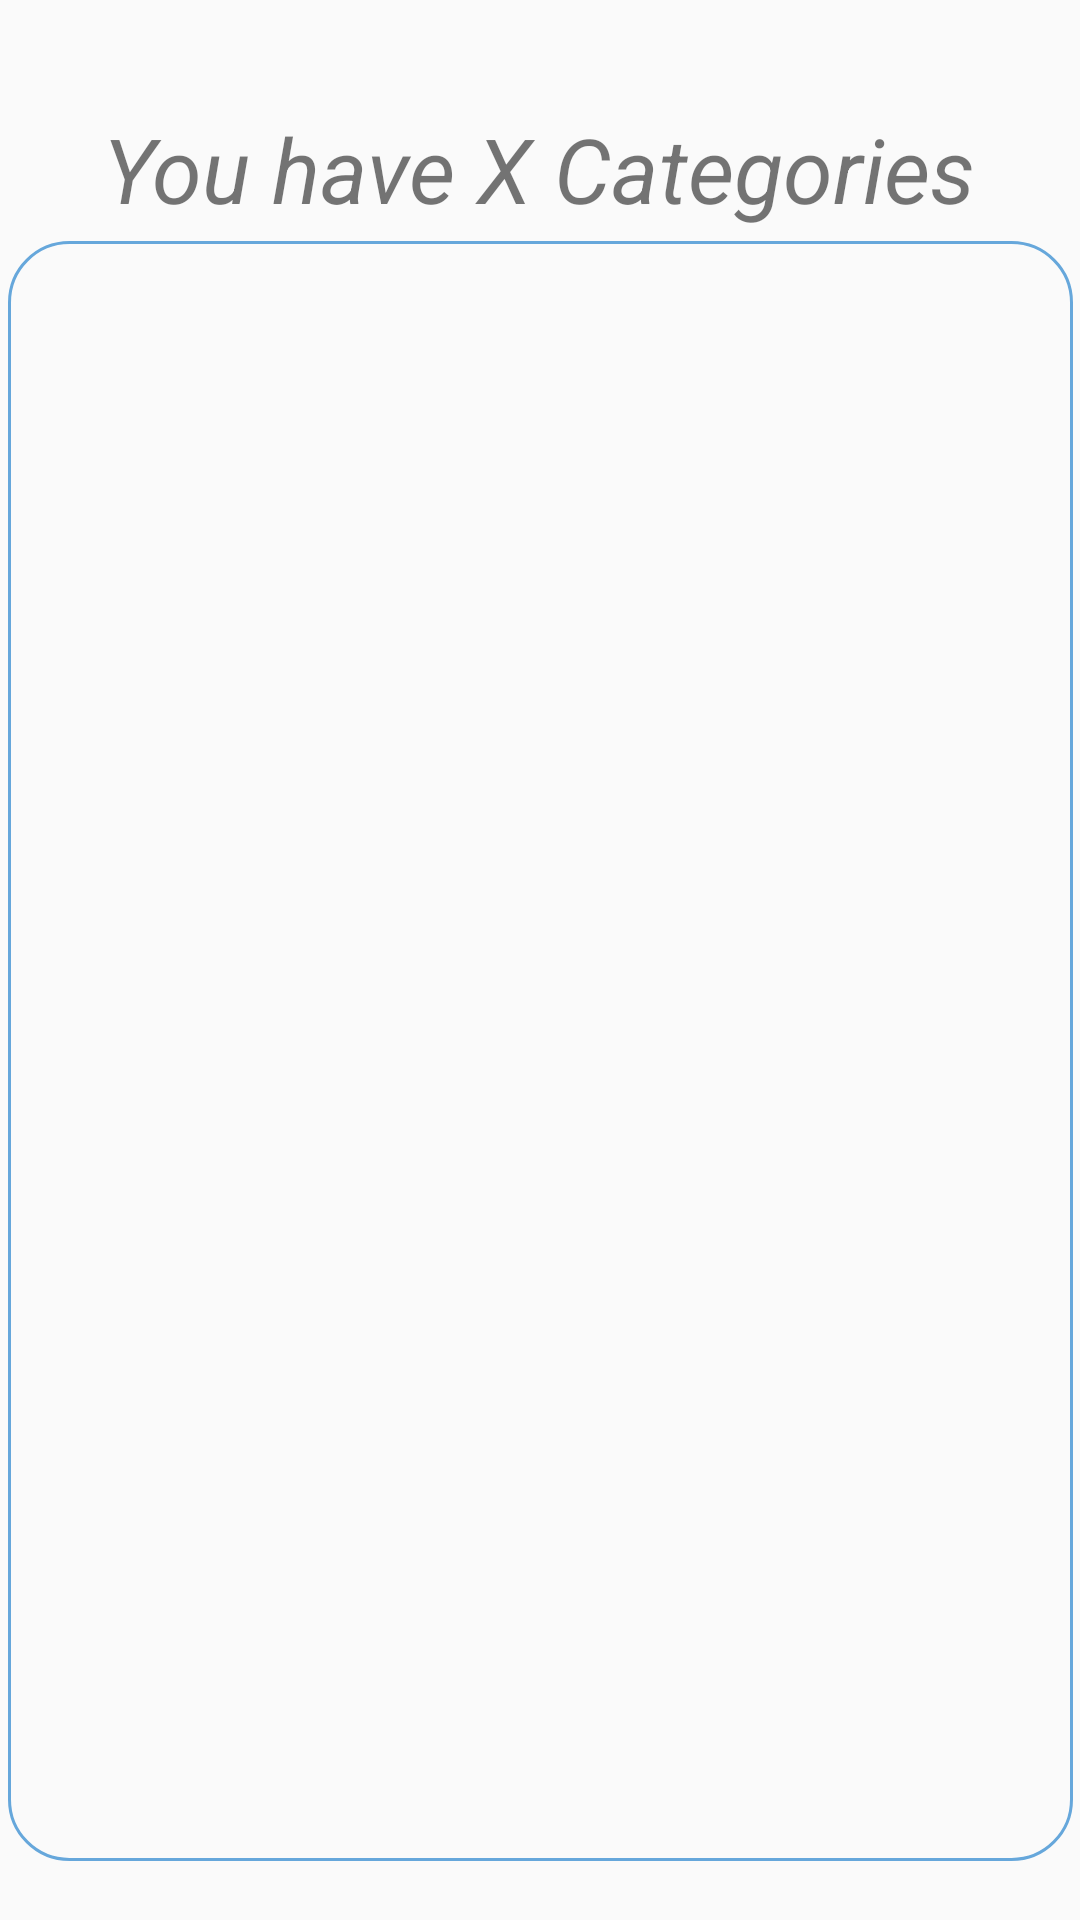

The Android layout XML behind this screen, and the referenced resources:
<!-- AndroidManifest.xml: application theme Theme.MyApplication -->
<!-- res/layout/activity_cat_list.xml -->
<?xml version="1.0" encoding="utf-8"?>
<androidx.constraintlayout.widget.ConstraintLayout xmlns:android="http://schemas.android.com/apk/res/android"
    xmlns:app="http://schemas.android.com/apk/res-auto"
    xmlns:tools="http://schemas.android.com/tools"
    android:layout_width="match_parent"
    android:layout_height="match_parent"
    tools:context=".CatList">

    <TextView
        android:id="@+id/catCount"
        android:layout_width="wrap_content"
        android:layout_height="wrap_content"
        android:layout_marginTop="36dp"
        android:text="You have X Categories"
        android:textSize="30dp"
        android:textStyle="italic"
        app:layout_constraintEnd_toEndOf="parent"
        app:layout_constraintHorizontal_bias="0.495"
        app:layout_constraintStart_toStartOf="parent"
        app:layout_constraintTop_toTopOf="parent" />

    <ListView
        android:id="@+id/catListView"
        android:layout_width="355dp"
        android:layout_height="540dp"
        android:background="@drawable/border"
        app:layout_constraintBottom_toBottomOf="parent"
        app:layout_constraintEnd_toEndOf="parent"
        app:layout_constraintStart_toStartOf="parent"
        app:layout_constraintTop_toBottomOf="@+id/catCount"
        app:layout_constraintVertical_bias="0.17" />

    <Button
        android:id="@+id/catAddBtn"
        android:layout_width="80dp"
        android:layout_height="80dp"
        android:layout_marginTop="60dp"
        android:background="@drawable/btn"
        android:backgroundTint="@color/blue"
        android:text="+"
        android:textSize="50sp"
        android:textStyle="bold"
        app:layout_constraintEnd_toEndOf="@+id/catListView"
        app:layout_constraintHorizontal_bias="0.9"
        app:layout_constraintStart_toStartOf="parent"
        app:layout_constraintTop_toBottomOf="@+id/catListView" />


</androidx.constraintlayout.widget.ConstraintLayout>
<!-- resources referenced by this layout -->
<resources>
  <color name="blue">#536FF6</color>
  <!-- drawable border (drawable) -->
  <?xml version="1.0" encoding="utf-8"?>
  <shape android:shape="rectangle" xmlns:android="http://schemas.android.com/apk/res/android">
  
      <stroke android:color="@color/lightBlue" android:width="1dp"/>
      <corners android:radius="20dp"/>
  
  </shape>
  <!-- drawable btn (drawable) -->
  <?xml version="1.0" encoding="utf-8"?>
  <shape android:shape="rectangle" xmlns:android="http://schemas.android.com/apk/res/android">
  
      <solid android:color="@color/white"/>
      <corners android:radius="20dp"/>
  
  </shape>
  <style name="Theme.MyApplication" parent="Base.Theme.MyApplication" />
  <color name="lightBlue">#66A7DB</color>
  <color name="white">#FFFFFFFF</color>
  <style name="Base.Theme.MyApplication" parent="Theme.AppCompat.DayNight.NoActionBar">
          
          
      </style>
</resources>
